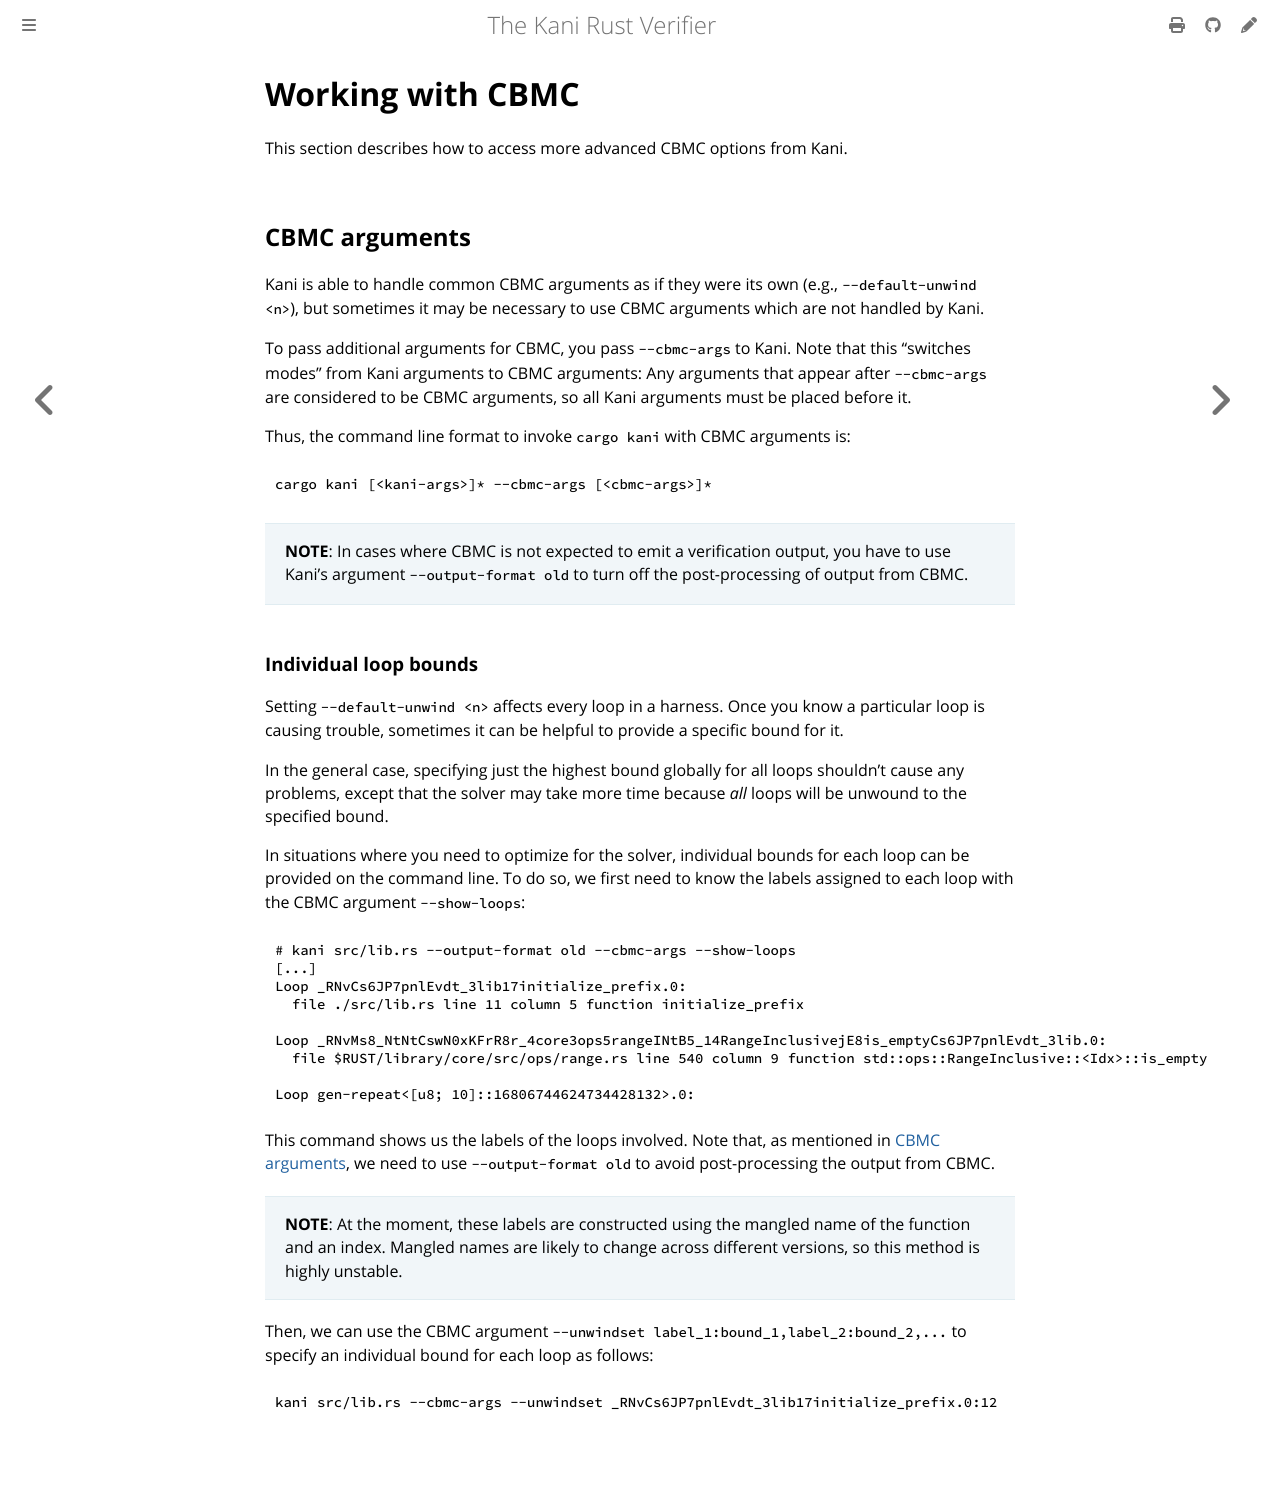

repository: model-checking/kani · page: cbmc-hacks.html · generator: mdbook

# Working with CBMC

This section describes how to access more advanced CBMC options from Kani.

## CBMC arguments

Kani is able to handle common CBMC arguments as if they were its own (e.g.,
`--default-unwind <n>`), but sometimes it may be necessary to use CBMC arguments which
are not handled by Kani.

To pass additional arguments for CBMC, you pass `--cbmc-args` to Kani. Note that
this "switches modes" from Kani arguments to CBMC arguments: Any arguments that
appear after `--cbmc-args` are considered to be CBMC arguments, so all Kani
arguments must be placed before it.

Thus, the command line format to invoke `cargo kani` with CBMC arguments is:

```bash
cargo kani [<kani-args>]* --cbmc-args [<cbmc-args>]*
```

> **NOTE**: In cases where CBMC is not expected to emit a verification output,
> you have to use Kani's argument `--output-format old` to turn off the
> post-processing of output from CBMC.

### Individual loop bounds

Setting `--default-unwind <n>` affects every loop in a harness.
Once you know a particular loop is causing trouble, sometimes it can be helpful to provide a specific bound for it.

In the general case, specifying just the highest bound globally for all loops
shouldn't cause any problems, except that the solver may take more time because
_all_ loops will be unwound to the specified bound.

In situations where you need to optimize for the solver, individual bounds for
each loop can be provided on the command line. To do so, we first need to know
the labels assigned to each loop with the CBMC argument `--show-loops`:

```
# kani src/lib.rs --output-format old --cbmc-args --show-loops
[...]
Loop _RNvCs6JP7pnlEvdt_3lib17initialize_prefix.0:
  file ./src/lib.rs line 11 column 5 function initialize_prefix

Loop _RNvMs8_NtNtCswN0xKFrR8r_4core3ops5rangeINtB5_14RangeInclusivejE8is_emptyCs6JP7pnlEvdt_3lib.0:
  file $RUST/library/core/src/ops/range.rs line 540 column 9 function std::ops::RangeInclusive::<Idx>::is_empty

Loop gen-repeat<[u8; 10]::16806744624734428132>.0:
```

This command shows us the labels of the loops involved. Note that, as mentioned
in [CBMC arguments](#cbmc-arguments), we need to use `--output-format old` to
avoid post-processing the output from CBMC.

> **NOTE**: At the moment, these labels are constructed using the mangled name
> of the function and an index. Mangled names are likely to change across
> different versions, so this method is highly unstable.

Then, we can use the CBMC argument `--unwindset
label_1:bound_1,label_2:bound_2,...` to specify an individual bound for each
loop as follows:

```bash
kani src/lib.rs --cbmc-args --unwindset _RNvCs6JP7pnlEvdt_3lib17initialize_prefix.0:12
```
